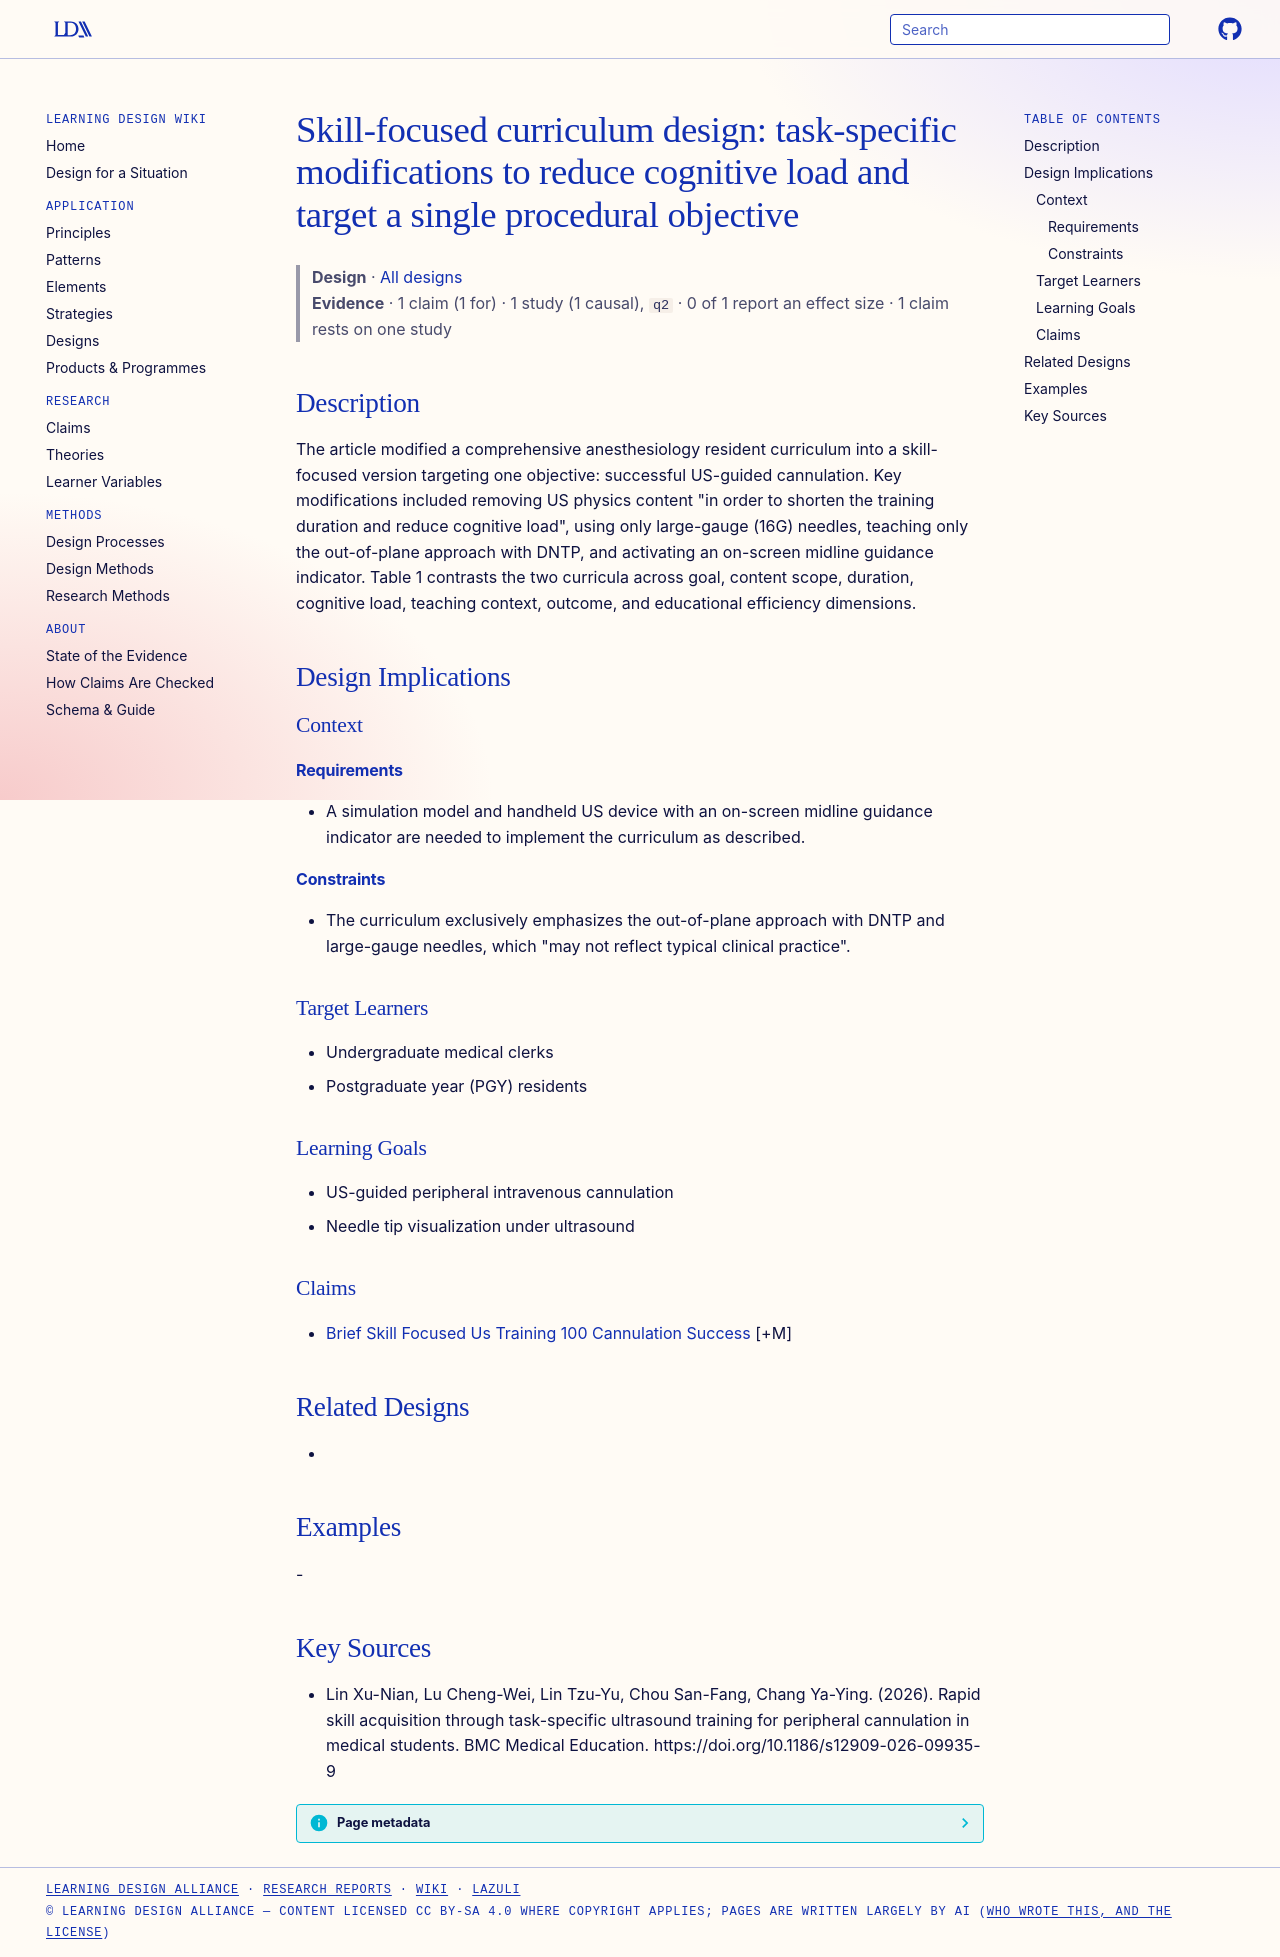

repository: Learning-Design-Alliance/learning-wiki · page: designs/skill-focused-us-curriculum-design/index.html · generator: mkdocs

---
type: design
id: skill-focused-us-curriculum-design
title: "Skill-focused curriculum design: task-specific modifications to reduce cognitive load and target a single procedural objective"
description: "The article modified a comprehensive anesthesiology resident curriculum into a skill-focused version targeting one objective: successful US-guided cannulation."
status: review
generated:
  by: "process:settle-candidates"
  at: 2026-11-04
sources:
  - id: lin-xu-nian-2026
    resource: "https://doi.org/10.1186/s12909-026-09935-9"
    title: "Lin Xu-Nian, Lu Cheng-Wei, Lin Tzu-Yu, Chou San-Fang, Chang Ya-Ying. (2026). Rapid skill acquisition through task-specific ultrasound training for peripheral cannulation in medical students. BMC Medical Education. https://doi.org/10.1186/s12909-026-09935-9"
    author: Lin Xu-Nian, Lu Cheng-Wei, Lin Tzu-Yu, Chou San-Fang, Chang Ya-Ying
---

# Skill-focused curriculum design: task-specific modifications to reduce cognitive load and target a single procedural objective

> **Design** · [All designs](index.md)
> **Evidence** · 1 claim (1 for) · 1 study (1 causal), `q2` · 0 of 1 report an effect size · 1 claim rests on one study

## Description
The article modified a comprehensive anesthesiology resident curriculum into a skill-focused version targeting one objective: successful US-guided cannulation. Key modifications included removing US physics content "in order to shorten the training duration and reduce cognitive load", using only large-gauge (16G) needles, teaching only the out-of-plane approach with DNTP, and activating an on-screen midline guidance indicator. Table 1 contrasts the two curricula across goal, content scope, duration, cognitive load, teaching context, outcome, and educational efficiency dimensions.

## Design Implications

### Context
#### Requirements
- A simulation model and handheld US device with an on-screen midline guidance indicator are needed to implement the curriculum as described.
#### Constraints
- The curriculum exclusively emphasizes the out-of-plane approach with DNTP and large-gauge needles, which "may not reflect typical clinical practice".

### Target Learners
- Undergraduate medical clerks
- Postgraduate year (PGY) residents

### Learning Goals
- US-guided peripheral intravenous cannulation
- Needle tip visualization under ultrasound

### Claims
- [Brief Skill Focused Us Training 100 Cannulation Success](../claims/brief-skill-focused-us-training-100-cannulation-success.md) [+M]

## Related Designs
- 

## Examples
-

## Key Sources
- Lin Xu-Nian, Lu Cheng-Wei, Lin Tzu-Yu, Chou San-Fang, Chang Ya-Ying. (2026). Rapid skill acquisition through task-specific ultrasound training for peripheral cannulation in medical students. BMC Medical Education. https://doi.org/10.1186/s12909-026-09935-9
